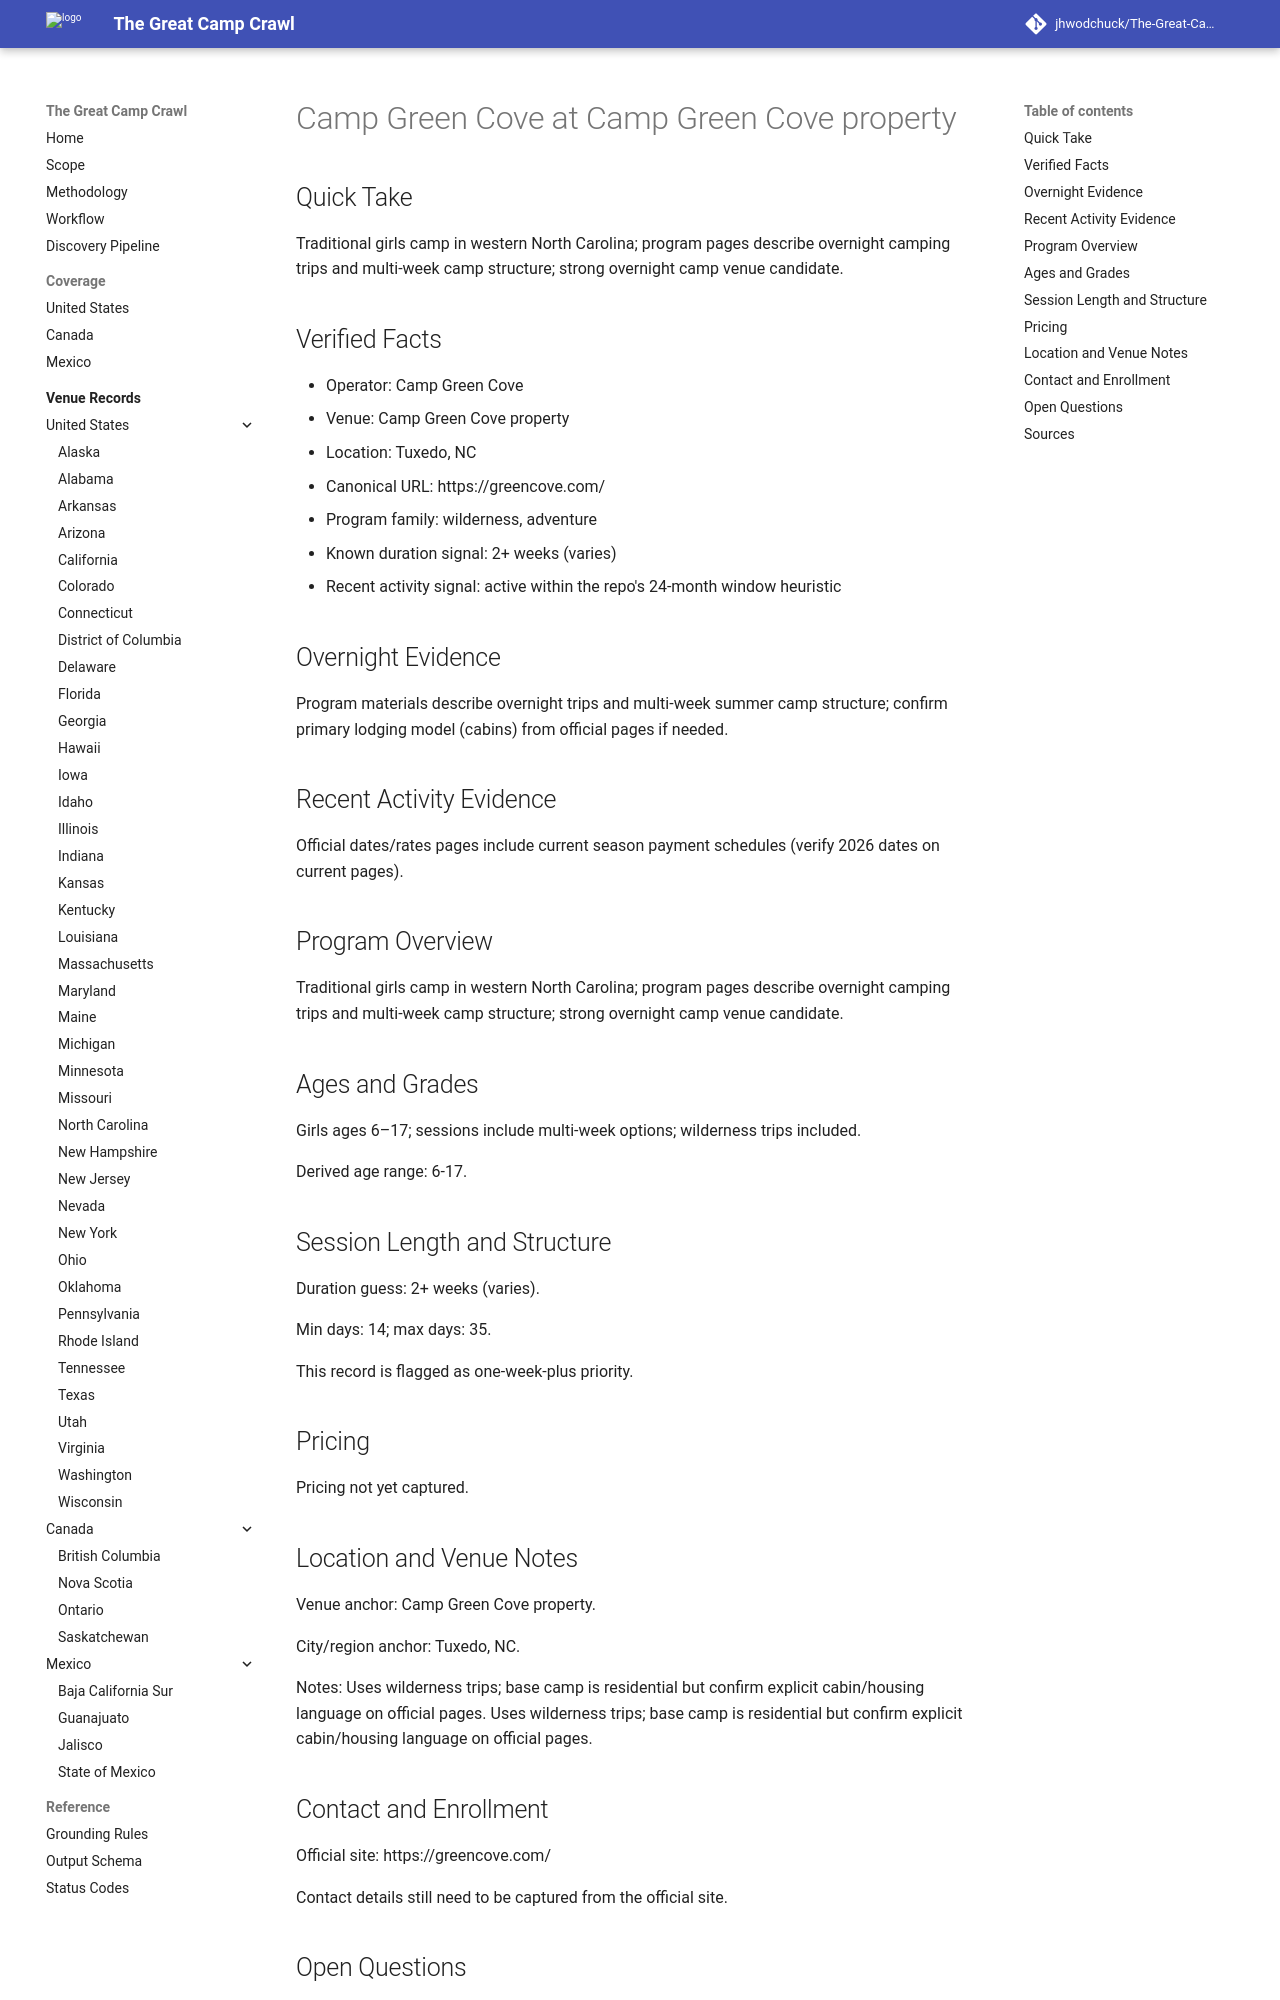

repository: jhwodchuck/The-Great-Camp-Crawl · page: camps/us/nc/camp-green-cove--us-nc-tuxedo-camp-green-cove-property--us-nc-tuxedo-camp-green-cove/index.html · generator: mkdocs

---
record_id: us-nc-tuxedo-camp-green-cove
camp_id: camp-green-cove
venue_id: us-nc-tuxedo-camp-green-cove-property
name: Camp Green Cove
display_name: Camp Green Cove at Camp Green Cove property
country: US
country_name: United States
region: NC
region_name: North Carolina
city: Tuxedo
venue_name: Camp Green Cove property
program_family:
- wilderness
- adventure
camp_types:
- overnight
priority_flags:
  college_precollege: false
  one_week_plus: true
languages_found:
- en
source_language_primary: en
activity_status: active_recent
activity_evidence_window_months: 24
duration:
  min_days: 14
  max_days: 35
pricing:
  currency: USD
  amount_min: null
  amount_max: null
  boarding_included: null
ages:
  min: 6
  max: 17
grades:
  min: null
  max: null
operator:
  name: Camp Green Cove
  type: camp-operator
website:
  canonical_url: https://greencove.com
  admissions_url: null
  session_dates_url: https://greencove.com
  pricing_url: null
contact:
  email: null
  phone: null
location:
  address: null
  postal_code: null
  latitude: null
  longitude: null
verification:
  overnight_confirmed: true
  active_past_2_years_confirmed: true
  confidence: medium
  last_verified: '2026-04-13'
evidence:
  overnight_source_url: https://greencove.com
  recent_activity_source_url: https://greencove.com
  duration_source_url: https://greencove.com
  pricing_source_url: null
tags:
- us
- nc
- tuxedo
- wilderness
- adventure
- overnight
draft_status: draft
---

# Camp Green Cove at Camp Green Cove property

## Quick Take
Traditional girls camp in western North Carolina; program pages describe overnight camping trips and multi-week camp structure; strong overnight camp venue candidate.

## Verified Facts
- Operator: Camp Green Cove
- Venue: Camp Green Cove property
- Location: Tuxedo, NC
- Canonical URL: https://greencove.com/
- Program family: wilderness, adventure
- Known duration signal: 2+ weeks (varies)
- Recent activity signal: active within the repo's 24-month window heuristic

## Overnight Evidence
Program materials describe overnight trips and multi-week summer camp structure; confirm primary lodging model (cabins) from official pages if needed.

## Recent Activity Evidence
Official dates/rates pages include current season payment schedules (verify 2026 dates on current pages).

## Program Overview
Traditional girls camp in western North Carolina; program pages describe overnight camping trips and multi-week camp structure; strong overnight camp venue candidate.

## Ages and Grades
Girls ages 6–17; sessions include multi-week options; wilderness trips included.

Derived age range: 6-17.

## Session Length and Structure
Duration guess: 2+ weeks (varies).

Min days: 14; max days: 35.

This record is flagged as one-week-plus priority.

## Pricing
Pricing not yet captured.
